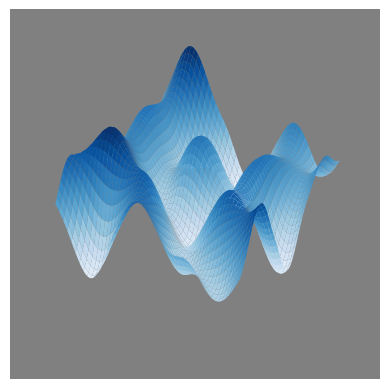

Generate this figure with matplotlib:
import random
import numpy as np
import matplotlib.pyplot as plt

def diamond_square_algo(iterations = 6, k = 2, m = 2, a = -1, b = 1, mean = 0, sigma = 1, random_distribution = 'uniform'):
    '''
    returns a 2d numpy array, array, using the diamond square algorithm.
    the dimensions of array have to be (2^n + 1, 2^n + 1) where n in the number of iterations

    parameter:
    iterations: the number of iterations (this determines the size of the numpy array)å
    k: initial roughness (a higher k value implies a rougher initial surface)
    m: roughness (a lower a value implies a rougher surface)
    '''
    pixels = 2 ** iterations + 1
    array = np.zeros((pixels, pixels))

    def randomiser(random_distribution = random_distribution, a = a, b = b, mean = mean, sigma = sigma):
        if random_distribution == 'uniform':
            return np.random.uniform(a, b)
        elif random_distribution == 'normal':
            return np.random.normal(mean, sigma)

    # random initialisation of the 4 points
    array[0][0] = randomiser()
    array[-1][0] = randomiser()
    array[0][-1] = randomiser()
    array[-1][-1] = randomiser()

    for iter in range(iterations):
        step = 2 ** (iterations - iter - 1)

        # diamond step:

        # vectorised version: z00, z10, z01, z11 represent the 4 surrounding points
        z00 = array[:pixels - step * 2:step * 2, :pixels - step * 2:step * 2]
        z10 = array[:pixels - step * 2:step * 2, step * 2::step * 2]
        z01 = array[step * 2::step * 2, :pixels - step * 2:step * 2]
        z11 = array[step * 2::step * 2, step * 2::step * 2]
        array[step::step * 2, step::step * 2] = (z00 + z10 + z01 + z11)/4 + k * randomiser()

        # sqaure step: vectorised version:

        # tackling the edges: each starting variable represents the edge: left edge, right edge, top edge, bottom edge
        array[0, step::step * 2] = (array[0, :- step * 2:step * 2] + array[0, step * 2::step * 2] + array[step, step::step * 2])/3 + k * randomiser()
        array[-1, step::step * 2] = (array[-1, :- step * 2:step * 2] + array[-1, step * 2::step * 2] + array[-step, step::step * 2])/3 + k * randomiser()
        array[step::step * 2, 0] = (array[:-step * 2: step * 2, 0] + array[step * 2:: step * 2, 0] + array[step::step * 2, step])/3 + k * randomiser()
        array[step::step * 2, -1] = (array[:-step * 2: step * 2, -1] + array[step * 2:: step * 2, -1] + array[step::step * 2, -step])/3 + k * randomiser()

        # tackling the non-edges: split into the odd row values and the odd column values
        # there are no non-edge points on the first iteration
        if iter != 0:
            # the 4 points surrounding the odd row values that is not the edge
            pr0 = array[:-step * 2: step * 2, step * 2:-step * 2:step * 2]
            pr1 = array[step * 2:: step * 2, step * 2:-step * 2:step * 2]
            pr2 = array[step::step * 2, step: - step * 3:step * 2]
            pr3 = array[step::step * 2, step * 3: - step:step * 2]

            # the variable represents the odd row values that needs to be filled that is not the edge
            array[step::step * 2, ::step * 2][:,1:-1] = (pr0 + pr1 + pr2 + pr3)/4 + k * randomiser()

            # the 4 points surrounding the odd column values that is not the edge
            pz0 = array[step: - step * 3:step * 2, step::step * 2]
            pz1 = array[step * 3:- step:step * 2, step::step * 2]
            pz2 = array[step * 2:-step * 2:step * 2, : -step * 2:step * 2]
            pz3 = array[step * 2:-step * 2:step * 2, step * 2::step * 2]

            # the variable represents the odd columns values that needs to be filled that is not the edge
            array[::step * 2, step::step * 2][1:-1] = (pz0 + pz1 + pz2 + pz3)/4 + k * randomiser()

        # the offset becomes smaller for every iteration
        k = k / m
    return array


def classic_noise(x_integers = 3, y_integers = 3, num_pixels_per_integer = 20, seed = 0):
    '''
    returns a 2d numpy array, array, using the classic noise algorithm (also known as Perlin noise)
    the dimensions of the array is x_pixels * y_pixels

    parameters:
    x_integers: the number of x coordinate integers
    y_integers: the number of y coordinate integers
    num_pixels_per_integer: the number of pixels per integer
    seed: seed
    '''
    np.random.seed(seed)

    def blending_function(x):
        return 6 * x**5 - 15 * x**4 + 10 * x**3

    def linear_interpolation(a, b, x):
        return a + x * (b - a)

    x_pixels = x_integers * num_pixels_per_integer
    y_pixels = y_integers * num_pixels_per_integer
    x, y = np.mgrid[0:x_pixels, 0:y_pixels] / num_pixels_per_integer

    # needs to be int not float!!!
    i = x.astype(int) # equivalent to flooring and then changing to int
    j = y.astype(int)
    u, v = x - i, y - j

    # randomising the vectors:
    vector_array = np.random.uniform(-1, 1, (x_integers * y_integers, 2))
    length_array = ((vector_array[:, 0] ** 2 + vector_array[:, 1] ** 2) ** (1/2)).reshape(x_integers * y_integers, 1)
    # all the vectors randomised
    v_standard = (vector_array / length_array)
    random_nums = np.arange(x_pixels * y_pixels, dtype = int)
    np.random.shuffle(random_nums)

    # calculating the vectors of each integer coordinate
    g00 = v_standard[random_nums[random_nums[i] + j] % (x_integers * y_integers)]
    g10 = v_standard[random_nums[random_nums[i + 1] + j] % (x_integers * y_integers)]
    g01 = v_standard[random_nums[random_nums[i] + j + 1] % (x_integers * y_integers)]
    g11 = v_standard[random_nums[random_nums[i + 1] + j + 1] % (x_integers * y_integers)]

    n00 = g00[:, :, 0] * u + g00[:, :, 1] * v
    n10 = g10[:, :, 0] * (u - 1) + g10[:, :, 1] * v
    n01 = g01[:, :, 0] * u + g01[:, :, 1] * (v - 1)
    n11 = g11[:, :, 0] * (u - 1) + g11[:, :, 1] * (v - 1)

    f_u, f_v = blending_function(u), blending_function(v)

    x1 = linear_interpolation(n00, n10, f_u)
    x2 = linear_interpolation(n01, n11, f_u)
    array = linear_interpolation(x1, x2, f_v)
    return array

def fractal_landscape_plot(array, dpi = 200, background_colour = 'grey', view_init = [40, 30], 
view_dist = 7, cmap = 'Blues', save = False, name = '3d_plt.png'):
    '''
    plots 3d landscape
    '''
    pixels = array.shape[0]
    # np.mgrid creates a a coordinate system
    x, y = np.mgrid[0:pixels, 0:pixels]
    
    fig = plt.figure(dpi = dpi)
    ax = plt.axes(projection = '3d')
    ax.set_facecolor(background_colour)
    ax.axis('off')
    ax.view_init(view_init[0], view_init[1])
    ax.plot_surface(x, y, array, cmap = cmap)
    ax.dist = view_dist
    if save == True:
        plt.savefig('name')
    plt.show()

def imshow(array, dpi = 200, cmap = 'gray', save = False, name = 'plt.png'):
    plt.figure(dpi = dpi)
    plt.imshow(array, cmap = cmap)
    plt.axis('off')
    if save == True:
        plt.savefig(name)
    plt.show()


# array = diamond_square_algo(6, m = 2)
array = classic_noise(num_pixels_per_integer = 50)
# fractal_landscape_plot(array)
fractal_landscape_plot(array)

